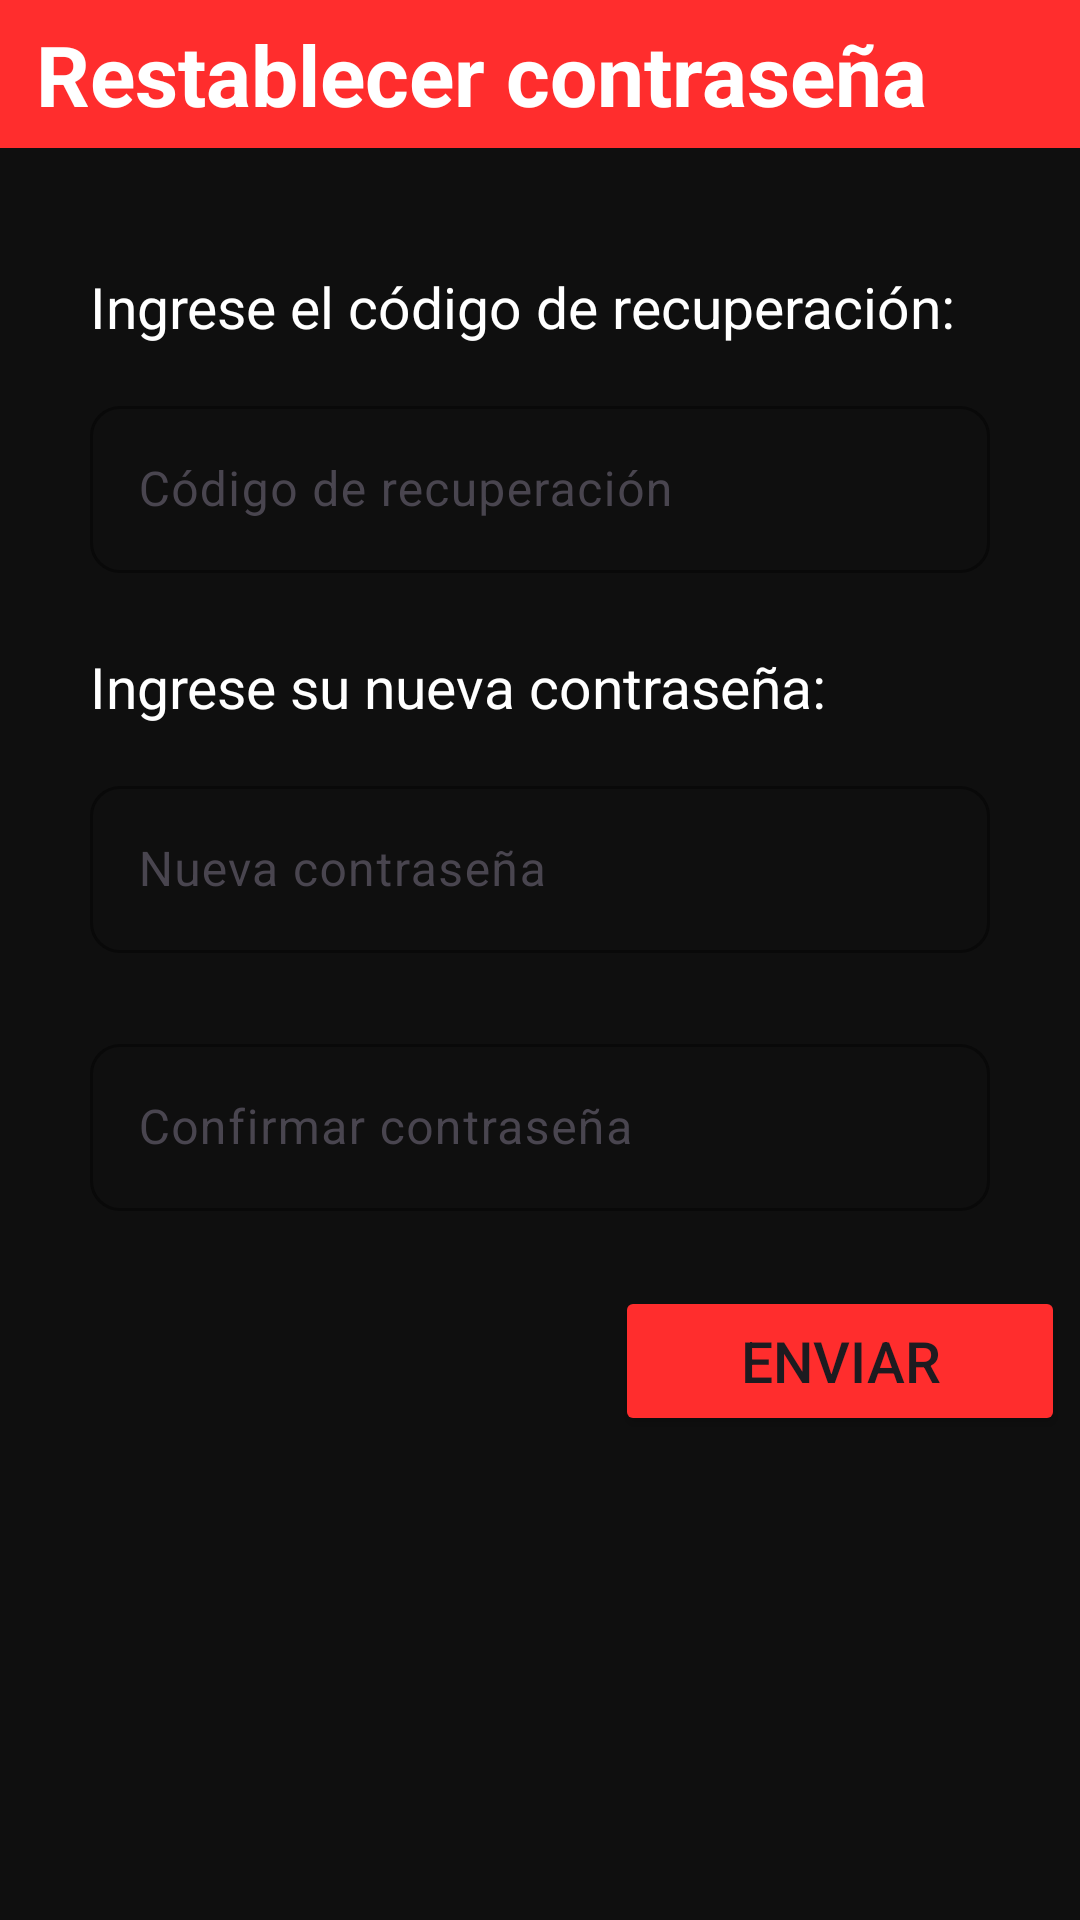

Reconstruct the res/layout file that produces this screen, plus the resources it refers to.
<!-- AndroidManifest.xml: application theme Theme.BigDataApp -->
<!-- res/layout/activity_reset_password.xml -->
<?xml version="1.0" encoding="utf-8"?>
<androidx.constraintlayout.widget.ConstraintLayout xmlns:android="http://schemas.android.com/apk/res/android"
    android:layout_width="match_parent"
    android:layout_height="match_parent"
    xmlns:app="http://schemas.android.com/apk/res-auto"
    android:background="@color/background"
    >

    <TextView
        android:id="@+id/tvTitle"
        android:layout_width="match_parent"
        android:layout_height="wrap_content"
        android:text="Restablecer contraseña"
        android:textSize="28sp"
        android:paddingStart="12dp"
        android:textStyle="bold"
        android:layout_marginTop="0dp"
        android:paddingTop="6dp"
        android:paddingBottom="6dp"
        android:textColor="@color/white"
        android:background="@color/botonIniciar"
        app:layout_constraintTop_toTopOf="parent"
        app:layout_constraintStart_toStartOf="parent"
        app:layout_constraintEnd_toEndOf="parent"/>

    <LinearLayout
        android:layout_width="350dp"
        android:layout_height="wrap_content"
        android:layout_marginTop="40dp"
        app:layout_constraintTop_toBottomOf="@id/tvTitle"
        app:layout_constraintStart_toStartOf="parent"
        app:layout_constraintEnd_toEndOf="parent"
        android:orientation="vertical"
        android:gravity="center"
        >
        <TextView
            android:layout_width="300dp"
            android:layout_height="wrap_content"
            android:text="Ingrese el código de recuperación:"
            android:textColor="@color/white"
            android:textSize="19sp"
            android:layout_marginBottom="15dp"/>

        <com.google.android.material.textfield.TextInputLayout
            android:layout_width="300dp"
            android:layout_height="wrap_content"
            android:hint="Código de recuperación"
            app:boxCornerRadiusBottomStart="10dp"
            app:boxCornerRadiusBottomEnd="10dp"
            app:boxCornerRadiusTopStart="10dp"
            app:boxCornerRadiusTopEnd="10dp"
            android:layout_marginBottom="25dp"
            app:boxStrokeColor="@color/botonIniciar"
            >

            <com.google.android.material.textfield.TextInputEditText
                android:id="@+id/recoveryCode"
                android:layout_width="match_parent"
                android:layout_height="wrap_content"
                android:textColor="@color/white"
                />
        </com.google.android.material.textfield.TextInputLayout>

        <TextView
            android:layout_width="300dp"
            android:layout_height="wrap_content"
            android:text="Ingrese su nueva contraseña:"
            android:textColor="@color/white"
            android:textSize="19sp"
            android:layout_marginBottom="15dp"/>

        <com.google.android.material.textfield.TextInputLayout
            android:layout_width="300dp"
            android:layout_height="wrap_content"
            android:hint="Nueva contraseña"
            app:boxCornerRadiusBottomStart="10dp"
            app:boxCornerRadiusBottomEnd="10dp"
            app:boxCornerRadiusTopStart="10dp"
            app:boxCornerRadiusTopEnd="10dp"
            android:inputType="textPassword"
            android:layout_marginBottom="25dp"
            app:boxStrokeColor="@color/botonIniciar"
            >

            <com.google.android.material.textfield.TextInputEditText
                android:id="@+id/newPassword"
                android:layout_width="match_parent"
                android:layout_height="wrap_content"
                android:textColor="@color/white"
                />
        </com.google.android.material.textfield.TextInputLayout>

        <com.google.android.material.textfield.TextInputLayout
            android:layout_width="300dp"
            android:layout_height="wrap_content"
            android:hint="Confirmar contraseña"
            app:boxCornerRadiusBottomStart="10dp"
            app:boxCornerRadiusBottomEnd="10dp"
            app:boxCornerRadiusTopStart="10dp"
            app:boxCornerRadiusTopEnd="10dp"
            android:inputType="textPassword"
            android:layout_marginBottom="25dp"
            app:boxStrokeColor="@color/botonIniciar"
            >

            <com.google.android.material.textfield.TextInputEditText
                android:id="@+id/confirmPassword"
                android:layout_width="match_parent"
                android:layout_height="wrap_content"
                android:textColor="@color/white"
                />
        </com.google.android.material.textfield.TextInputLayout>

        <RelativeLayout
            android:layout_width="match_parent"
            android:layout_height="wrap_content">

            <Button
                android:id="@+id/btnEnviar"
                android:layout_width="150dp"
                android:layout_height="50dp"
                android:text="Enviar"
                android:textSize="19dp"
                android:backgroundTint="@color/botonIniciar"
                android:layout_alignParentEnd="true"
                android:layout_marginBottom="20dp"/>
        </RelativeLayout>

    </LinearLayout>
</androidx.constraintlayout.widget.ConstraintLayout>
<!-- resources referenced by this layout -->
<resources>
  <color name="background">#0F0F0F</color>
  <color name="botonIniciar">#FF2D2D</color>
  <color name="white">#FFFFFFFF</color>
  <style name="Theme.BigDataApp" parent="Base.Theme.BigDataApp" />
  <style name="Base.Theme.BigDataApp" parent="Theme.Material3.DayNight.NoActionBar">
          
          
          <item name="colorPrimary">@color/background</item>
      </style>
</resources>
